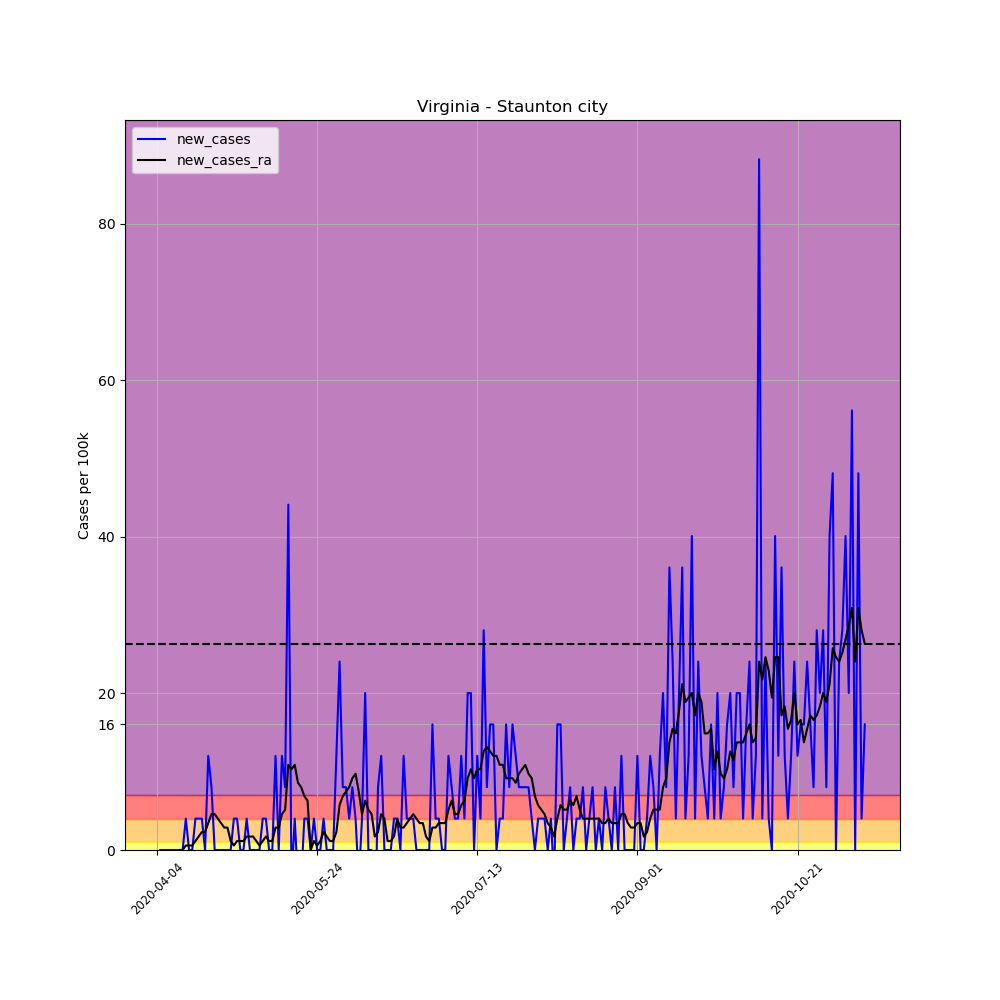

The table this chart was drawn from, first rows:
, date, county, state, fips, cases, deaths, COUNTY, STNAME, CTYNAME, POPESTIMATE2019, per_100k, per_100k_ra, new_cases, new_cases_ra
555518, 2020-04-04, Staunton city, Virginia, 51790, 1, 0, 790, Virginia, Staunton city, 24932, 4.011, , , 
555519, 2020-04-05, Staunton city, Virginia, 51790, 1, 0, 790, Virginia, Staunton city, 24932, 4.011, , 0.0, 
555520, 2020-04-06, Staunton city, Virginia, 51790, 1, 0, 790, Virginia, Staunton city, 24932, 4.011, , 0.0, 
555521, 2020-04-07, Staunton city, Virginia, 51790, 1, 0, 790, Virginia, Staunton city, 24932, 4.011, , 0.0, 
555522, 2020-04-08, Staunton city, Virginia, 51790, 1, 0, 790, Virginia, Staunton city, 24932, 4.011, , 0.0, 
555523, 2020-04-09, Staunton city, Virginia, 51790, 1, 0, 790, Virginia, Staunton city, 24932, 4.011, , 0.0, 
555524, 2020-04-10, Staunton city, Virginia, 51790, 1, 0, 790, Virginia, Staunton city, 24932, 4.011, 4.011, 0.0, 
555525, 2020-04-11, Staunton city, Virginia, 51790, 1, 0, 790, Virginia, Staunton city, 24932, 4.011, 4.011, 0.0, 0.0
555526, 2020-04-12, Staunton city, Virginia, 51790, 1, 0, 790, Virginia, Staunton city, 24932, 4.011, 4.011, 0.0, 0.0
555527, 2020-04-13, Staunton city, Virginia, 51790, 2, 0, 790, Virginia, Staunton city, 24932, 8.022, 4.584, 4.011, 0.573
555528, 2020-04-14, Staunton city, Virginia, 51790, 2, 0, 790, Virginia, Staunton city, 24932, 8.022, 5.157, 0.0, 0.573
555529, 2020-04-15, Staunton city, Virginia, 51790, 2, 0, 790, Virginia, Staunton city, 24932, 8.022, 5.73, 0.0, 0.573
555530, 2020-04-16, Staunton city, Virginia, 51790, 3, 0, 790, Virginia, Staunton city, 24932, 12.03, 6.876, 4.011, 1.146
555531, 2020-04-17, Staunton city, Virginia, 51790, 4, 0, 790, Virginia, Staunton city, 24932, 16.04, 8.595, 4.011, 1.719
555532, 2020-04-18, Staunton city, Virginia, 51790, 5, 0, 790, Virginia, Staunton city, 24932, 20.05, 10.89, 4.011, 2.292
555533, 2020-04-19, Staunton city, Virginia, 51790, 5, 0, 790, Virginia, Staunton city, 24932, 20.05, 13.18, 0.0, 2.292
555534, 2020-04-20, Staunton city, Virginia, 51790, 8, 0, 790, Virginia, Staunton city, 24932, 32.09, 16.62, 12.03, 3.438
555535, 2020-04-21, Staunton city, Virginia, 51790, 10, 0, 790, Virginia, Staunton city, 24932, 40.11, 21.2, 8.022, 4.584
555536, 2020-04-22, Staunton city, Virginia, 51790, 10, 0, 790, Virginia, Staunton city, 24932, 40.11, 25.78, 0.0, 4.584
555537, 2020-04-23, Staunton city, Virginia, 51790, 10, 0, 790, Virginia, Staunton city, 24932, 40.11, 29.8, 0.0, 4.011
555538, 2020-04-24, Staunton city, Virginia, 51790, 10, 0, 790, Virginia, Staunton city, 24932, 40.11, 33.23, 0.0, 3.438
555539, 2020-04-25, Staunton city, Virginia, 51790, 10, 0, 790, Virginia, Staunton city, 24932, 40.11, 36.1, 0.0, 2.865
555540, 2020-04-26, Staunton city, Virginia, 51790, 10, 0, 790, Virginia, Staunton city, 24932, 40.11, 38.96, 0.0, 2.865
555541, 2020-04-27, Staunton city, Virginia, 51790, 10, 0, 790, Virginia, Staunton city, 24932, 40.11, 40.11, 0.0, 1.146
555542, 2020-04-28, Staunton city, Virginia, 51790, 11, 0, 790, Virginia, Staunton city, 24932, 44.12, 40.68, 4.011, 0.573
555543, 2020-04-29, Staunton city, Virginia, 51790, 12, 0, 790, Virginia, Staunton city, 24932, 48.13, 41.83, 4.011, 1.146
555544, 2020-04-30, Staunton city, Virginia, 51790, 12, 0, 790, Virginia, Staunton city, 24932, 48.13, 42.97, 0.0, 1.146
555545, 2020-05-01, Staunton city, Virginia, 51790, 12, 0, 790, Virginia, Staunton city, 24932, 48.13, 44.12, 0.0, 1.146
555546, 2020-05-02, Staunton city, Virginia, 51790, 13, 0, 790, Virginia, Staunton city, 24932, 52.14, 45.84, 4.011, 1.719
555547, 2020-05-03, Staunton city, Virginia, 51790, 13, 0, 790, Virginia, Staunton city, 24932, 52.14, 47.56, 0.0, 1.719
555548, 2020-05-04, Staunton city, Virginia, 51790, 13, 0, 790, Virginia, Staunton city, 24932, 52.14, 49.28, 0.0, 1.719
555549, 2020-05-05, Staunton city, Virginia, 51790, 13, 0, 790, Virginia, Staunton city, 24932, 52.14, 50.42, 0.0, 1.146
555550, 2020-05-06, Staunton city, Virginia, 51790, 13, 0, 790, Virginia, Staunton city, 24932, 52.14, 51, 0.0, 0.573
555551, 2020-05-07, Staunton city, Virginia, 51790, 14, 0, 790, Virginia, Staunton city, 24932, 56.15, 52.14, 4.011, 1.146
555552, 2020-05-08, Staunton city, Virginia, 51790, 15, 0, 790, Virginia, Staunton city, 24932, 60.16, 53.86, 4.011, 1.719
555553, 2020-05-09, Staunton city, Virginia, 51790, 15, 0, 790, Virginia, Staunton city, 24932, 60.16, 55.01, 0.0, 1.146
555554, 2020-05-10, Staunton city, Virginia, 51790, 15, 0, 790, Virginia, Staunton city, 24932, 60.16, 56.15, 0.0, 1.146
555555, 2020-05-11, Staunton city, Virginia, 51790, 18, 0, 790, Virginia, Staunton city, 24932, 72.2, 59.02, 12.03, 2.865
555556, 2020-05-12, Staunton city, Virginia, 51790, 18, 0, 790, Virginia, Staunton city, 24932, 72.2, 61.88, 0.0, 2.865
555557, 2020-05-13, Staunton city, Virginia, 51790, 21, 0, 790, Virginia, Staunton city, 24932, 84.23, 66.47, 12.03, 4.584
555558, 2020-05-14, Staunton city, Virginia, 51790, 23, 0, 790, Virginia, Staunton city, 24932, 92.25, 71.62, 8.022, 5.157
555559, 2020-05-15, Staunton city, Virginia, 51790, 34, 0, 790, Virginia, Staunton city, 24932, 136.4, 82.51, 44.12, 10.89
555560, 2020-05-16, Staunton city, Virginia, 51790, 33, 0, 790, Virginia, Staunton city, 24932, 132.4, 92.82, -4.011, 10.31
555561, 2020-05-17, Staunton city, Virginia, 51790, 34, 0, 790, Virginia, Staunton city, 24932, 136.4, 103.7, 4.011, 10.89
555562, 2020-05-18, Staunton city, Virginia, 51790, 33, 0, 790, Virginia, Staunton city, 24932, 132.4, 112.3, -4.011, 8.595
555563, 2020-05-19, Staunton city, Virginia, 51790, 32, 0, 790, Virginia, Staunton city, 24932, 128.3, 120.3, -4.011, 8.022
555564, 2020-05-20, Staunton city, Virginia, 51790, 33, 0, 790, Virginia, Staunton city, 24932, 132.4, 127.2, 4.011, 6.876
555565, 2020-05-21, Staunton city, Virginia, 51790, 34, 0, 790, Virginia, Staunton city, 24932, 136.4, 133.5, 4.011, 6.303
555566, 2020-05-22, Staunton city, Virginia, 51790, 34, 0, 790, Virginia, Staunton city, 24932, 136.4, 133.5, 0.0, 1.0150610510858574e-15
555567, 2020-05-23, Staunton city, Virginia, 51790, 35, 0, 790, Virginia, Staunton city, 24932, 140.4, 134.7, 4.011, 1.146
555568, 2020-05-24, Staunton city, Virginia, 51790, 35, 0, 790, Virginia, Staunton city, 24932, 140.4, 135.2, 0.0, 0.573
555569, 2020-05-25, Staunton city, Virginia, 51790, 35, 0, 790, Virginia, Staunton city, 24932, 140.4, 136.4, 0.0, 1.146
555570, 2020-05-26, Staunton city, Virginia, 51790, 36, 0, 790, Virginia, Staunton city, 24932, 144.4, 138.7, 4.011, 2.292
555571, 2020-05-27, Staunton city, Virginia, 51790, 36, 0, 790, Virginia, Staunton city, 24932, 144.4, 140.4, 0.0, 1.719
555572, 2020-05-28, Staunton city, Virginia, 51790, 36, 0, 790, Virginia, Staunton city, 24932, 144.4, 141.5, 0.0, 1.146
555573, 2020-05-29, Staunton city, Virginia, 51790, 36, 0, 790, Virginia, Staunton city, 24932, 144.4, 142.7, 0.0, 1.146
555574, 2020-05-30, Staunton city, Virginia, 51790, 39, 0, 790, Virginia, Staunton city, 24932, 156.4, 145, 12.03, 2.292
555575, 2020-05-31, Staunton city, Virginia, 51790, 45, 0, 790, Virginia, Staunton city, 24932, 180.5, 150.7, 24.07, 5.73
555576, 2020-06-01, Staunton city, Virginia, 51790, 47, 0, 790, Virginia, Staunton city, 24932, 188.5, 157.6, 8.022, 6.876
555577, 2020-06-02, Staunton city, Virginia, 51790, 49, 0, 790, Virginia, Staunton city, 24932, 196.5, 165, 8.022, 7.449
... 162 more rows
